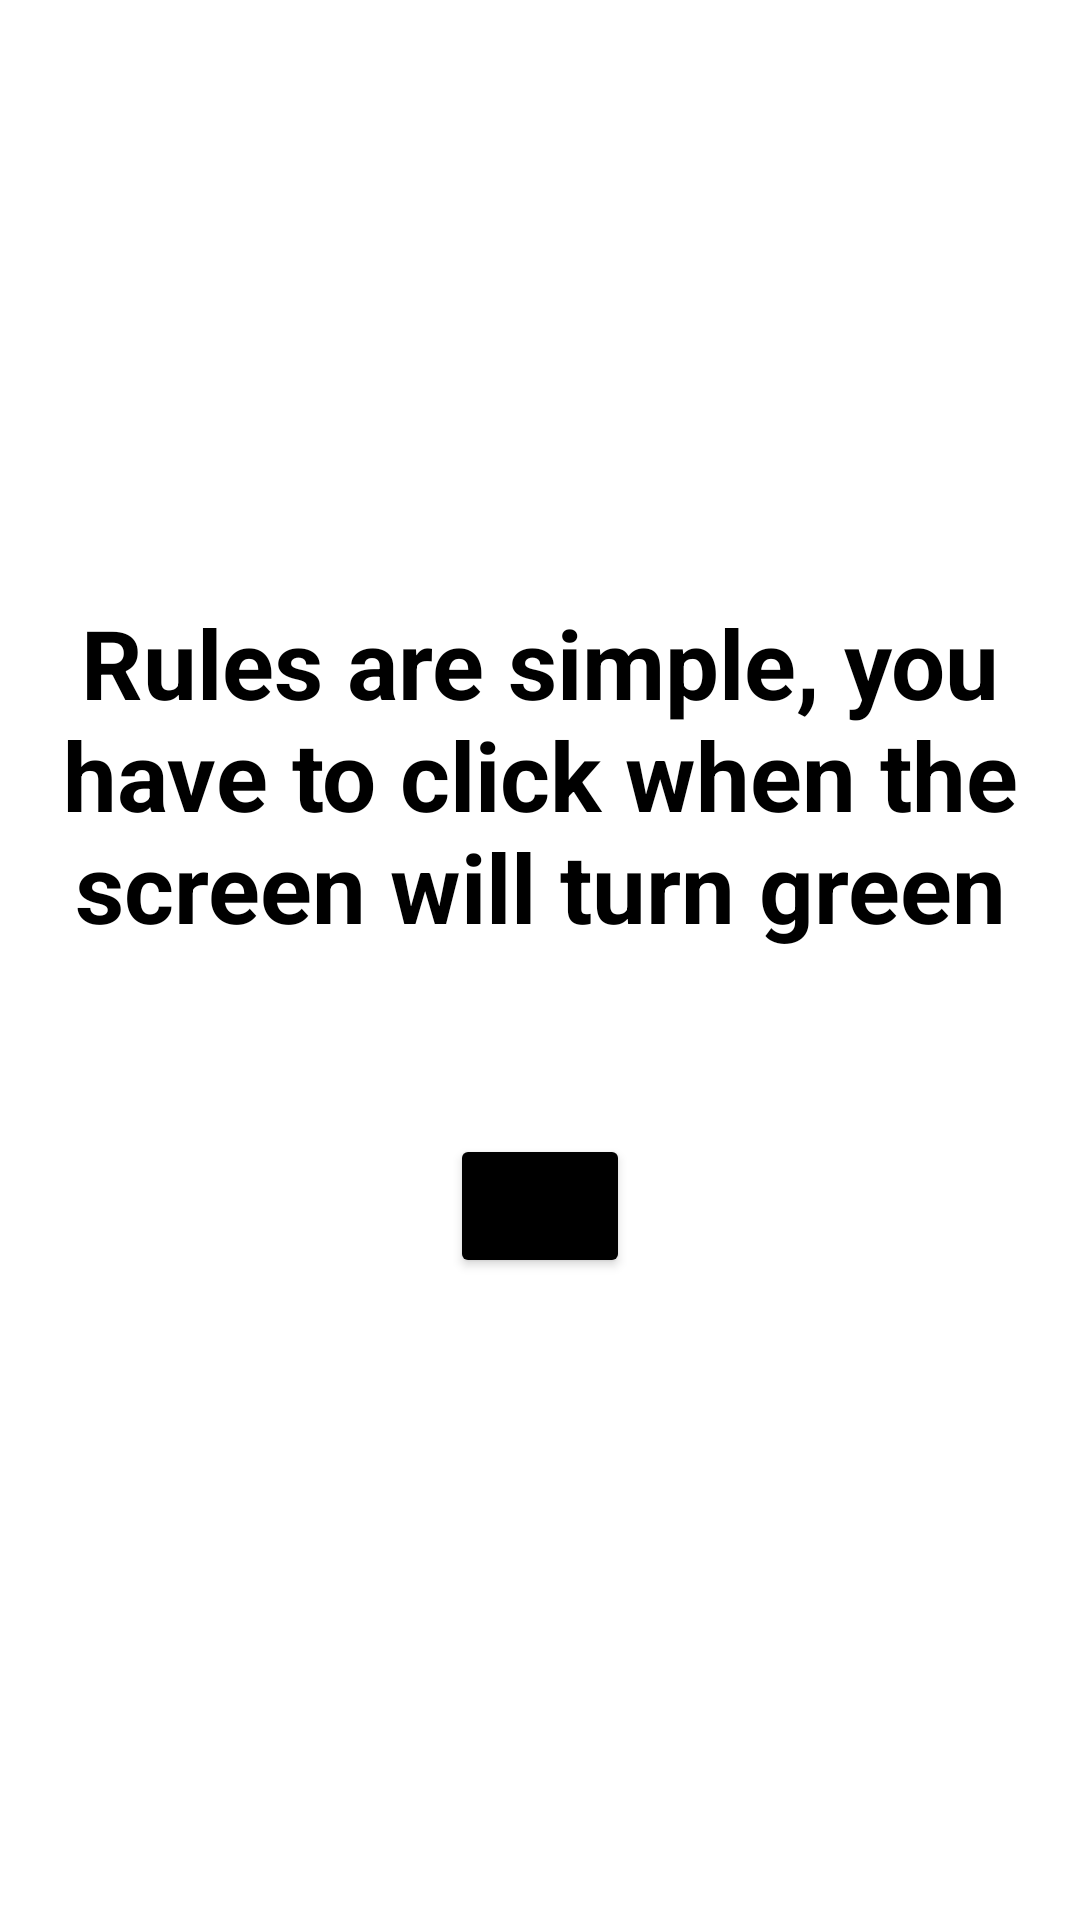

Produce the Android XML layout that renders to this screen, including the resource entries it uses.
<!-- AndroidManifest.xml: application theme Theme.VraiTest -->
<!-- res/layout/rules.xml -->
<?xml version="1.0" encoding="utf-8"?>
<androidx.constraintlayout.widget.ConstraintLayout xmlns:android="http://schemas.android.com/apk/res/android"
    xmlns:app="http://schemas.android.com/apk/res-auto"
    xmlns:tools="http://schemas.android.com/tools"
    android:layout_width="match_parent"
    android:layout_height="match_parent">

    <TextView
        android:id="@+id/textView3"
        android:layout_width="319dp"
        android:layout_height="117dp"
        android:text="Rules are simple, you have to click when the screen will turn green"
        android:textAlignment="center"
        android:textColor="@color/black"
        android:textSize="32dp"
        android:textStyle="bold"

        app:layout_constraintBottom_toBottomOf="parent"
        app:layout_constraintEnd_toEndOf="parent"
        app:layout_constraintStart_toStartOf="parent"
        app:layout_constraintTop_toTopOf="parent"
        app:layout_constraintVertical_bias="0.381"
        tools:ignore="MissingConstraints" />

    <Button
        android:id="@+id/ok"
        android:layout_width="match_parent"
        android:layout_height="wrap_content"
        android:layout_margin="150dp"
        android:backgroundTint="@color/black"
        android:text="OK"
        android:textSize="18dp"
        app:layout_constraintBottom_toBottomOf="parent"
        app:layout_constraintEnd_toEndOf="parent"
        app:layout_constraintHorizontal_bias="0.463"
        app:layout_constraintStart_toStartOf="parent"
        app:layout_constraintTop_toTopOf="parent"
        app:layout_constraintVertical_bias="0.781"
        tools:ignore="MissingConstraints" />

</androidx.constraintlayout.widget.ConstraintLayout>
<!-- resources referenced by this layout -->
<resources>
  <style name="Theme.VraiTest" parent="Theme.MaterialComponents.DayNight.DarkActionBar">
          
          <item name="colorPrimary">@color/purple_500</item>
          <item name="colorPrimaryVariant">@color/purple_700</item>
          <item name="colorOnPrimary">@color/white</item>
          
          <item name="colorSecondary">@color/teal_200</item>
          <item name="colorSecondaryVariant">@color/teal_700</item>
          <item name="colorOnSecondary">@color/black</item>
          
          <item name="android:statusBarColor">?attr/colorPrimaryVariant</item>
          
      </style>
  <!-- not gathered from this repository: default colours our renderer supplied (Android Studio template values) -->
  <color name="purple_500">#FF6200EE</color>
  <color name="purple_700">#FF3700B3</color>
  <color name="teal_200">#FF03DAC5</color>
  <color name="teal_700">#FF018786</color>
  <color name="black">#FF000000</color>
  <color name="white">#FFFFFFFF</color>
</resources>
